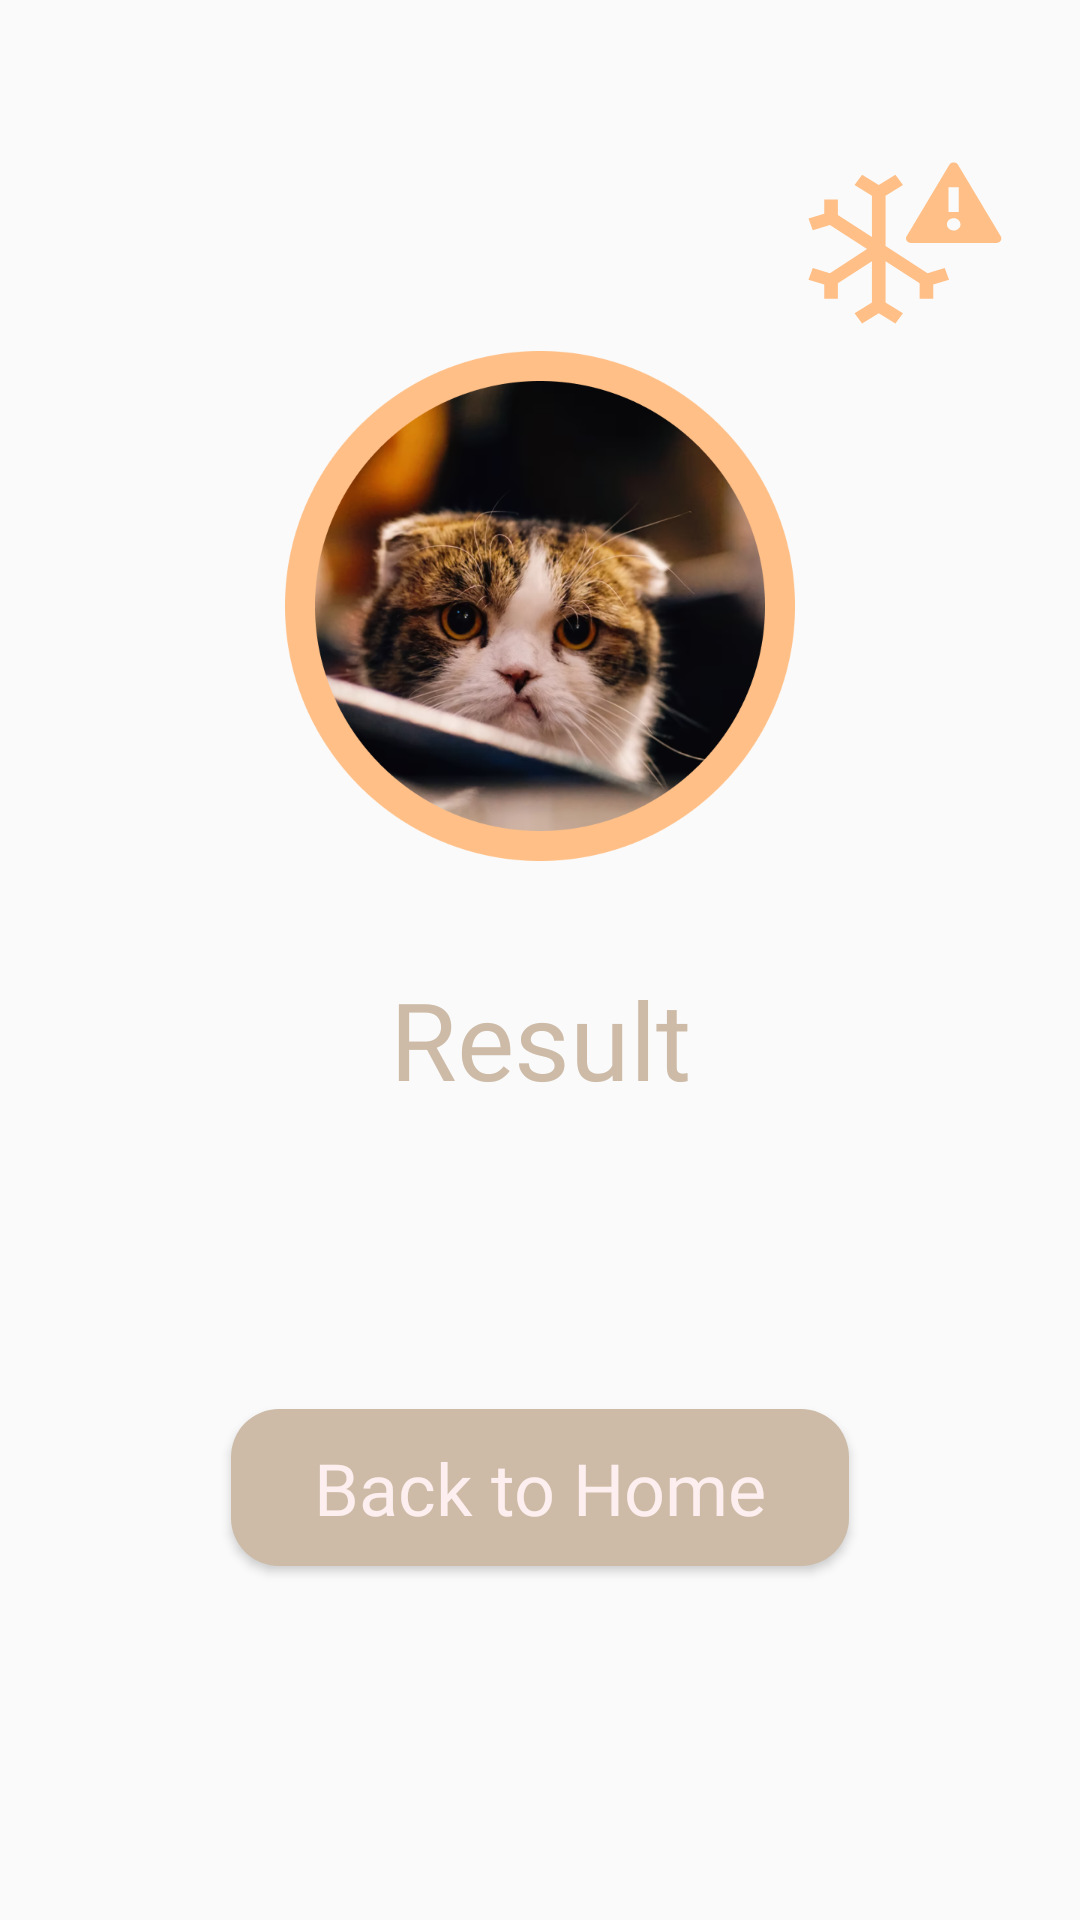

This screen was rendered from an Android layout file. Write that file and the resources it references.
<!-- AndroidManifest.xml: application theme Theme.ToksoCat -->
<!-- res/layout/fragment_result.xml -->
<?xml version="1.0" encoding="utf-8"?>
<androidx.core.widget.NestedScrollView xmlns:android="http://schemas.android.com/apk/res/android"
    xmlns:tools="http://schemas.android.com/tools"
    android:layout_width="match_parent"
    android:layout_height="match_parent"
    xmlns:app="http://schemas.android.com/apk/res-auto"
    android:fillViewport="true"
    tools:context=".view.fragments.ResultFragment">

    <androidx.constraintlayout.widget.ConstraintLayout
        android:layout_width="match_parent"
        android:layout_height="match_parent">

        <ImageView
            android:id="@+id/ivResult"
            android:layout_width="170dp"
            android:layout_height="170dp"
            android:layout_marginTop="117dp"
            android:contentDescription="@string/image_result"
            android:src="@drawable/sad_cat"
            app:layout_constraintEnd_toEndOf="parent"
            app:layout_constraintStart_toStartOf="parent"
            app:layout_constraintTop_toTopOf="parent" />

        <ImageView
            android:id="@+id/ivStatus"
            android:layout_width="74dp"
            android:layout_height="67dp"
            android:contentDescription="@string/result_status"
            android:src="@drawable/ic_warning"
            app:layout_constraintBottom_toTopOf="@id/ivResult"
            app:layout_constraintStart_toEndOf="@id/ivResult" />

        <LinearLayout
            android:layout_width="match_parent"
            android:layout_height="wrap_content"
            android:layout_marginHorizontal="45dp"
            android:layout_marginTop="35dp"
            android:orientation="vertical"
            app:layout_constraintEnd_toEndOf="parent"
            app:layout_constraintStart_toStartOf="parent"
            app:layout_constraintTop_toBottomOf="@id/ivResult">

            <TextView
                android:layout_width="match_parent"
                android:layout_height="wrap_content"
                android:fontFamily="@font/poppins_bold"
                android:gravity="center"
                android:text="@string/result"
                android:textColor="@color/red_primary"
                android:textSize="36sp" />

            <TextView
                android:id="@+id/tvResult"
                android:layout_width="match_parent"
                android:layout_height="wrap_content"
                android:layout_marginTop="35dp"
                android:fontFamily="@font/poppins"
                android:gravity="center"
                tools:text="Anda terindikasi terkena Toksoplasmosis Kongenital"
                android:textColor="@color/red_primary"
                android:textSize="22sp" />

            <Button
                android:id="@+id/btnBack"
                android:layout_width="match_parent"
                android:layout_height="wrap_content"
                android:layout_marginHorizontal="32dp"
                android:layout_marginTop="35dp"
                android:layout_marginBottom="40dp"
                android:background="@drawable/bg_button"
                android:fontFamily="@font/poppins_bold"
                android:paddingVertical="10dp"
                android:text="@string/back_to_home"
                android:textAllCaps="false"
                android:textColor="@color/light_primary"
                android:textSize="24sp" />

        </LinearLayout>

    </androidx.constraintlayout.widget.ConstraintLayout>

</androidx.core.widget.NestedScrollView>
<!-- resources referenced by this layout -->
<resources>
  <color name="light_primary">#FDEFEF</color>
  <color name="red_primary">#CDBBA7</color>
  <!-- drawable bg_button (drawable) -->
  <?xml version="1.0" encoding="utf-8"?>
  <shape xmlns:android="http://schemas.android.com/apk/res/android">
      <corners android:radius="16dp" />
      <solid android:color="@color/red_primary" />
  </shape>
  <!-- drawable ic_warning: vector/xml drawable (drawable, 2028 chars, omitted) -->
  <!-- drawable sad_cat: png bitmap (drawable, 354892 bytes) -->
  <string name="back_to_home">Back to Home</string>
  <string name="image_result">image result</string>
  <string name="result">Result</string>
  <string name="result_status">result status</string>
  <style name="Theme.ToksoCat" parent="Theme.AppCompat.Light.NoActionBar">
          
          <item name="colorPrimary">@color/light_primary</item>
          <item name="colorPrimaryVariant">@color/light_primary</item>
          <item name="colorOnPrimary">@color/light_primary</item>
          
          <item name="colorSecondary">@color/red_primary</item>
          <item name="colorSecondaryVariant">@color/green_primary</item>
          <item name="colorOnSecondary">@color/red_primary</item>
          
          <item name="android:statusBarColor" tools:targetApi="l">?attr/colorPrimaryVariant</item>
          <item name="android:windowLightStatusBar" tools:targetApi="m">true</item>
      </style>
  <color name="green_primary">#FFBF86</color>
</resources>
